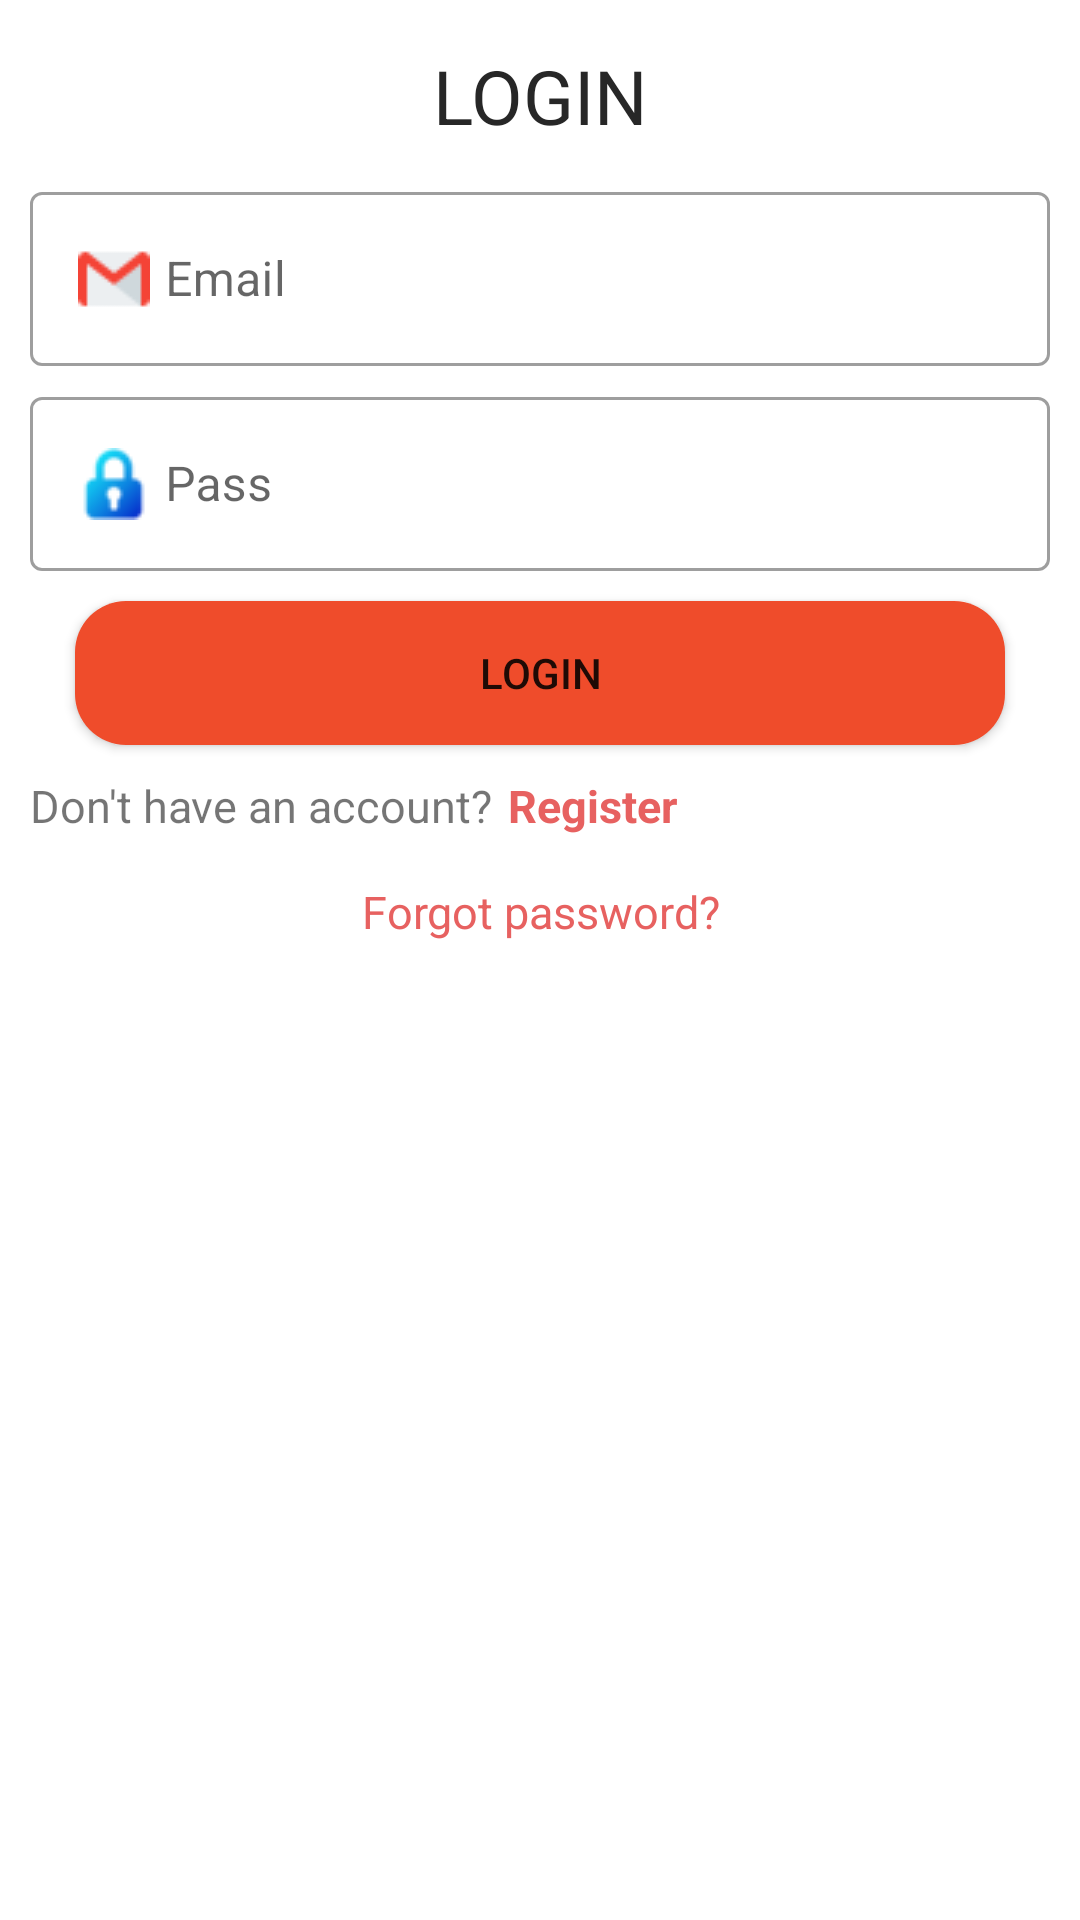

The Android layout XML behind this screen, and the referenced resources:
<!-- AndroidManifest.xml: application theme Theme.App_Ecommerce -->
<!-- res/layout/activity_login.xml -->
<?xml version="1.0" encoding="utf-8"?>
<androidx.constraintlayout.widget.ConstraintLayout xmlns:android="http://schemas.android.com/apk/res/android"
    xmlns:app="http://schemas.android.com/apk/res-auto"
    xmlns:tools="http://schemas.android.com/tools"
    android:id="@+id/main"
    android:layout_width="match_parent"
    android:layout_height="match_parent"
    tools:context=".Activity.LoginActivity">

    <TextView
        android:id="@+id/txt_login"
        android:layout_width="match_parent"
        android:layout_height="wrap_content"
        android:layout_marginTop="10dp"
        android:gravity="center"
        android:padding="5dp"
        android:text="LOGIN"
        android:textColor="@color/black"
        android:textSize="25sp"
        app:layout_constraintTop_toTopOf="parent" />

    <com.google.android.material.textfield.TextInputLayout
        android:id="@+id/login_email"
        style="@style/Widget.MaterialComponents.TextInputLayout.OutlinedBox"
        android:layout_width="match_parent"
        android:layout_height="wrap_content"
        android:layout_marginTop="5dp"
        app:layout_constraintTop_toBottomOf="@+id/txt_login">

        <com.google.android.material.textfield.TextInputEditText
            android:id="@+id/txt_email"
            android:layout_width="match_parent"
            android:layout_height="wrap_content"
            android:inputType="textEmailAddress"
            android:layout_marginLeft="10dp"
            android:layout_marginRight="10dp"
            android:drawableLeft="@drawable/result_gmail"
            android:drawablePadding="5dp"
            android:hint="Email" />

    </com.google.android.material.textfield.TextInputLayout>

    <com.google.android.material.textfield.TextInputLayout
        android:id="@+id/login_pass"
        style="@style/Widget.MaterialComponents.TextInputLayout.OutlinedBox"
        android:layout_width="match_parent"
        android:layout_height="wrap_content"
        android:layout_marginTop="5dp"
        app:layout_constraintTop_toBottomOf="@+id/login_email">

        <com.google.android.material.textfield.TextInputEditText
            android:id="@+id/txt_pass"
            android:layout_width="match_parent"
            android:layout_height="wrap_content"
            android:layout_marginLeft="10dp"
            android:inputType="textPassword"
            android:layout_marginRight="10dp"
            android:drawableLeft="@drawable/result_padlock"
            android:drawablePadding="5dp"
            android:hint="Pass" />

    </com.google.android.material.textfield.TextInputLayout>

    <Button
        android:id="@+id/btn_Login"
        android:layout_width="match_parent"
        android:layout_height="wrap_content"
        android:background="@drawable/btn_add_shopping_cart"
        app:backgroundTint="@null"
        app:layout_constraintTop_toBottomOf="@+id/login_pass"
        android:layout_marginRight="25dp"
        android:layout_marginLeft="25dp"
        android:layout_marginTop="10dp"
        android:text="Login" />
    <LinearLayout
        android:id="@+id/layout2"
        android:layout_width="match_parent"
        android:layout_height="wrap_content"
        android:layout_marginTop="10dp"
        android:layout_marginLeft="10dp"
        android:layout_marginRight="10dp"
        android:orientation="horizontal"
        app:layout_constraintTop_toBottomOf="@+id/btn_Login">
        <TextView
            android:layout_width="wrap_content"
            android:layout_height="wrap_content"
            android:text="Don't have an account?"
            android:textSize="15sp"/>
        <TextView
            android:id="@+id/txt_openRegister"
            android:layout_width="wrap_content"
            android:layout_height="wrap_content"
            android:textSize="15sp"
            android:textStyle="bold"
            android:layout_marginLeft="5dp"
            android:textColor="@color/red"
            android:text="Register"/>
    </LinearLayout>
    <TextView
        android:id="@+id/txt_forgotpass"
        android:layout_width="match_parent"
        android:layout_height="wrap_content"
        app:layout_constraintTop_toBottomOf="@+id/layout2"
        android:layout_marginTop="15dp"
        android:text="Forgot password?"
        android:textColor="@color/red"
        android:textSize="15sp"
        android:gravity="center"/>
</androidx.constraintlayout.widget.ConstraintLayout>
<!-- resources referenced by this layout -->
<resources>
  <color name="black">#272727</color>
  <color name="red">#E76160</color>
  <!-- drawable btn_add_shopping_cart (drawable) -->
  <?xml version="1.0" encoding="utf-8"?>
  <selector xmlns:android="http://schemas.android.com/apk/res/android">
      <item>
          <shape android:shape="rectangle">
              <solid android:color="#EF4C2B"/>
              <corners android:radius="17dp"/>
          </shape>
      </item>
  </selector>
  <!-- drawable result_gmail: png bitmap (drawable, 703 bytes) -->
  <!-- drawable result_padlock: png bitmap (drawable, 1247 bytes) -->
  <style name="Theme.App_Ecommerce" parent="Base.Theme.App_Ecommerce" />
  <style name="Base.Theme.App_Ecommerce" parent="Theme.MaterialComponents.DayNight.NoActionBar">
          
          
          <item name="colorPrimaryDark">@color/white</item>
      </style>
  <color name="white">#FFFFFFFF</color>
</resources>
